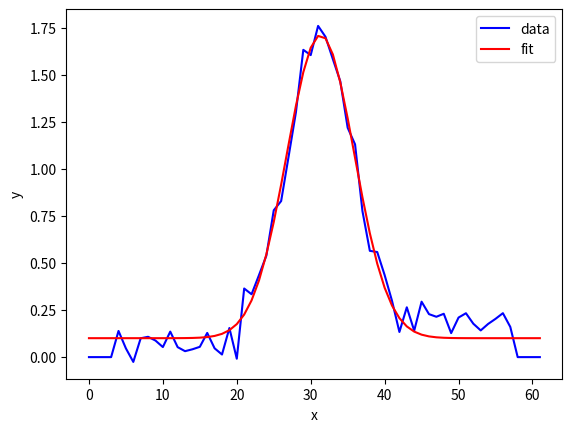

Python code for this plot:
import numpy as np
import matplotlib.pyplot as plt
from scipy.optimize import curve_fit

def gaussian(x, a, mu, fwhm, offset_y):
    sigma = fwhm / 2.3548
    return a * np.exp(-(x - mu)**2 / (2 * sigma**2)) + offset_y

xdata = np.array([0,1,2,3,4,5,6,7,8,9,10,11,12,13,14,15,16,17,18,19,20,21,22,23 \
,24,25,26,27,28,29,30,31,32,33,34,35,36,37,38,39,40,41,42,43,44,45,46,47 \
,48,49,50,51,52,53,54,55,56,57,58,59,60,61])
    
# Values extracted from random data file.fits to test gaussian fit curves
ydata = np.array([ 0.,0.,0.,0.,0.1391094,0.04629678, \
 -0.02553891,  0.10027689,  0.10803553,  0.08800025 , 0.0534449,0.13564657, \
  0.05307769,  0.03159827,  0.04164632,  0.0547316,0.12864335,  0.04677442, \
  0.01388375,  0.15470354, -0.00863961,  0.36480582,  0.33426622,  0.43566123, \
  0.53951436,  0.7806605,0.82980007,  1.0643952,1.3019139,1.6338588, \
  1.605978, 1.7610677,1.7031754,1.5839152,1.4669276,1.2196615, \
  1.1313053,0.7762969,0.5651505,0.5587464,0.43632224,  0.2991539, \
  0.13368745,  0.26487035,  0.14065695,  0.2946713,0.22862244,  0.21456613, \
  0.23047335,  0.1276456,0.21033469,  0.23335433,  0.17760806,  0.14199205, \
  0.17639747,  0.20344494,  0.2336405,0.16060516,  0.,0., \
  0.,0.])

plt.plot(xdata, ydata, 'b-', label='data')

fit_bounds = ([0, 26., 5., 0], [1.75, 34., 15., 0.2])
popt, pcov = curve_fit(gaussian, xdata, ydata, bounds=fit_bounds)
plt.plot(xdata, gaussian(xdata, *popt), 'r-', label='fit')

ydata_fited = gaussian(xdata, popt[0], popt[1], popt[2], popt[3])

plt.xlabel('x')
plt.ylabel('y')
plt.legend()
plt.show()
print('params', popt)
print('y fited', ydata_fited)
